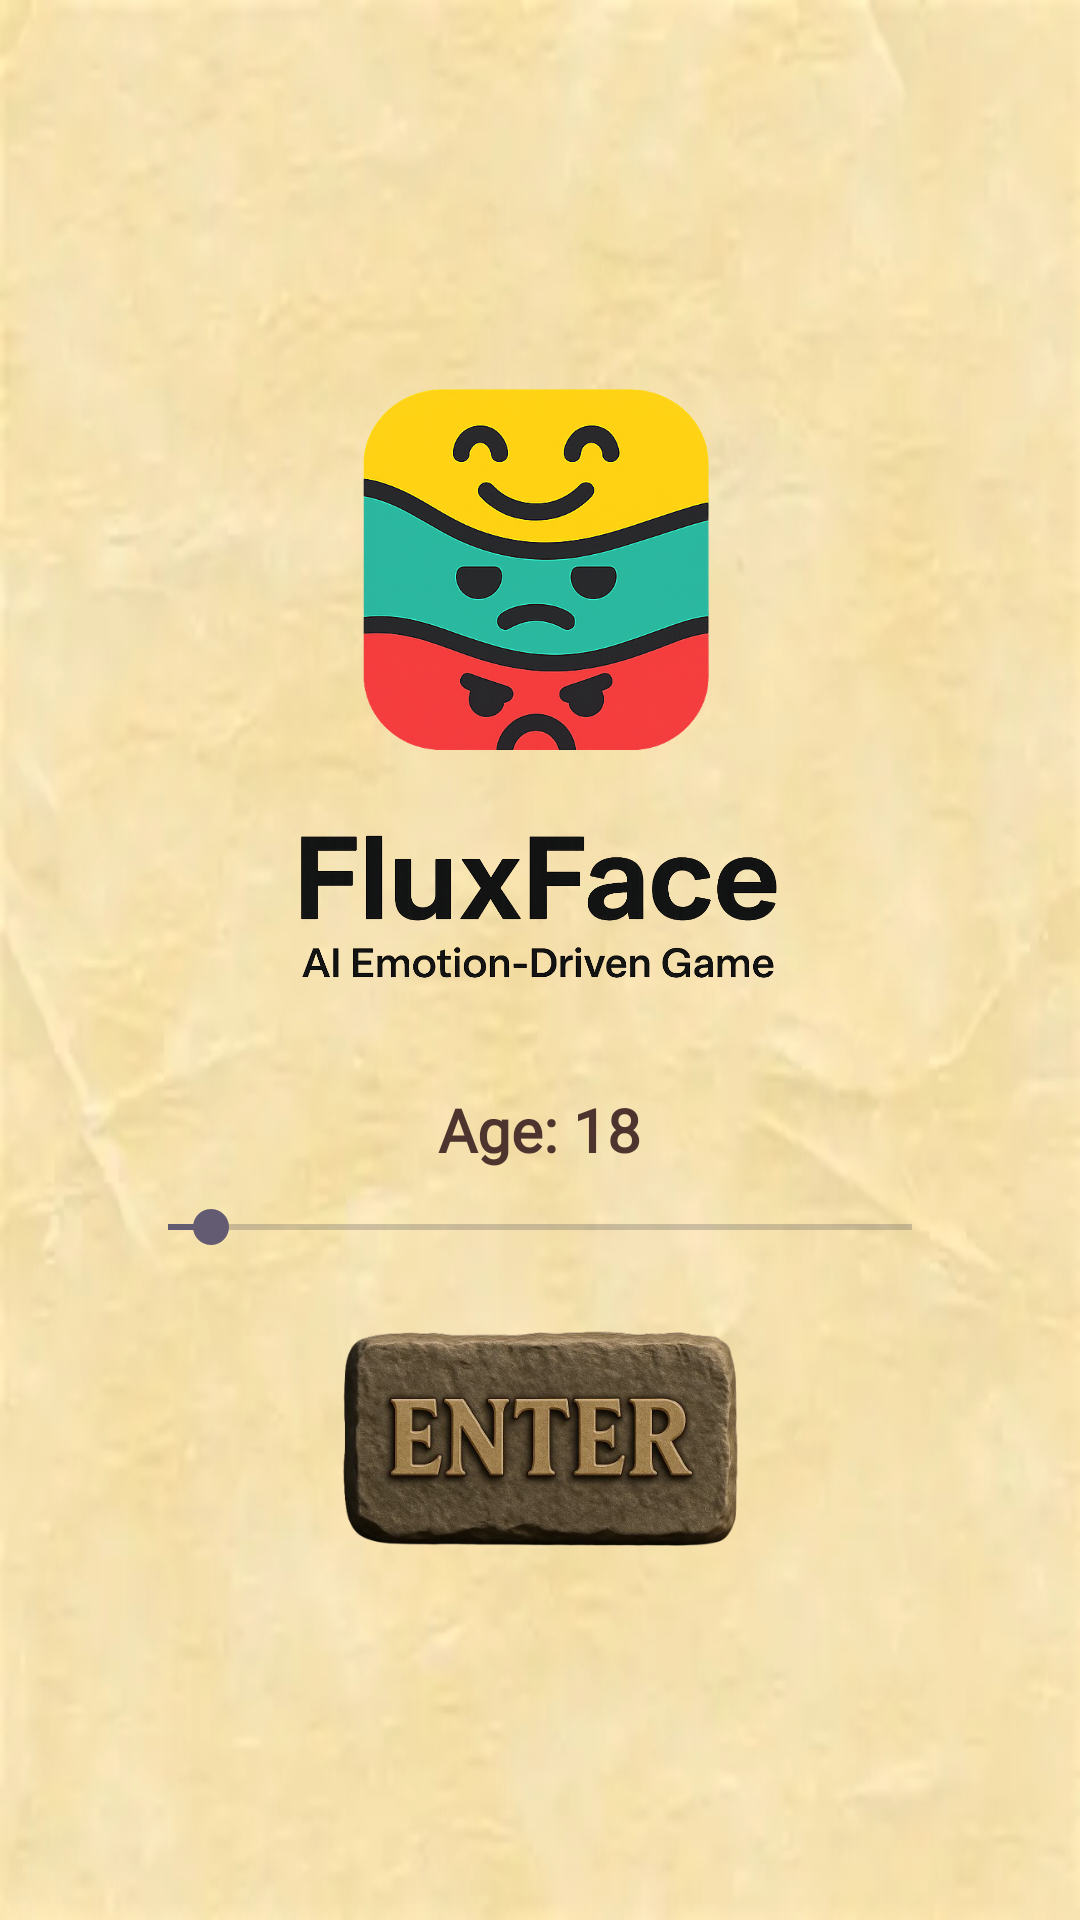

Write the Android layout XML for this screen, with the resource values it uses.
<!-- AndroidManifest.xml: application theme Theme.FluxFace -->
<!-- res/layout/activity_main.xml -->
<?xml version="1.0" encoding="utf-8"?>
<LinearLayout xmlns:android="http://schemas.android.com/apk/res/android"
    xmlns:tools="http://schemas.android.com/tools"
    android:id="@+id/main"
    android:layout_width="match_parent"
    android:layout_height="match_parent"
    android:orientation="vertical"
    android:gravity="center"
    android:padding="20dp"
    android:background="@drawable/parchment_texture"
    tools:context=".MainActivity">

    <ImageView
        android:id="@+id/logoImage"
        android:layout_width="145dp"
        android:layout_height="132dp"
        android:layout_marginBottom="20dp"
        android:src="@drawable/logo_1" />

    <ImageView
        android:layout_width="177dp"
        android:layout_height="58dp"
        android:layout_marginBottom="30dp"
        android:src="@drawable/text" />

    <TextView
        android:id="@+id/ageText"
        android:layout_width="wrap_content"
        android:layout_height="wrap_content"
        android:fontFamily="@font/cinzel"
        android:text="Age: 18"
        android:textColor="@color/ink_text"
        android:textSize="20sp"
        android:textStyle="bold" />

    <SeekBar
        android:id="@+id/ageSeekBar"
        android:layout_width="280dp"
        android:layout_height="wrap_content"
        android:layout_marginTop="10dp"
        android:layout_marginBottom="25dp"
        android:max="100"
        android:min="13"
        android:progress="18" />

    <ImageButton
        android:id="@+id/btnEnter"
        android:layout_width="172dp"
        android:layout_height="74dp"
        android:adjustViewBounds="true"
        android:background="@android:color/transparent"
        android:contentDescription="Enter Button"
        android:scaleType="fitCenter"
        android:src="@drawable/enter_btn" />

</LinearLayout>
<!-- resources referenced by this layout -->
<resources>
  <color name="ink_text">#4E342E</color>
  <!-- drawable enter_btn: png bitmap (drawable, 231686 bytes) -->
  <!-- drawable logo_1: png bitmap (drawable, 381965 bytes) -->
  <!-- drawable parchment_texture: jpg bitmap (drawable, 5694 bytes) -->
  <!-- drawable text: png bitmap (drawable, 202757 bytes) -->
  <style name="Theme.FluxFace" parent="Base.Theme.FluxFace" />
  <style name="Base.Theme.FluxFace" parent="Theme.Material3.DayNight.NoActionBar">
          
          
      </style>
</resources>
